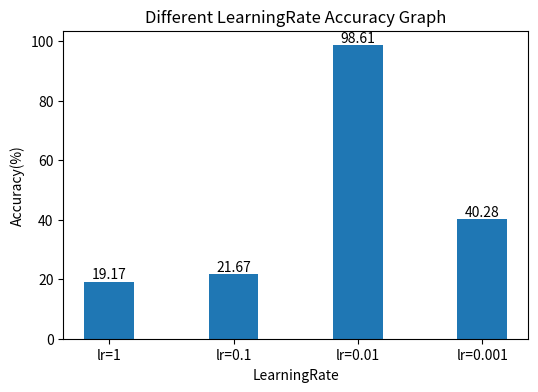

Write the Python code that produced this figure.
import matplotlib.pyplot as plt
import statistics

epoch_1 =  [16.67,22.22,16.67,52.78,58.33,16.67,47.22,30.56,77.78,47.22]
epoch_10 = [100.00,97.22,100.00,100.00,100.00,97.22,97.22,100.00,97.22,97.22]
epoch_20 = [97.22,97.22,100.00,100.00,97.22,97.22,100.00,97.22,97.22,100.00]
epoch_30 = [97.22,97.22,97.22,97.22,97.22,97.22,97.22,97.22,97.22,97.22]
epoch_40 = [97.22,100.00,97.22,97.22,97.22,97.22,97.22,97.22,97.22,97.22]
epoch_1_mean = statistics.mean(epoch_1)
epoch_10_mean = statistics.mean(epoch_10)
epoch_20_mean = statistics.mean(epoch_20)
epoch_30_mean = statistics.mean(epoch_30)
epoch_40_mean = statistics.mean(epoch_40)
'''
learnRate = 0.01            
t2vRatio = 1.2            
t2vEpochs = 3             
batchSize = 2 
'''

lr_1 =      [30.56,16.67,22.22,22.22,16.67,16.67,16.67,16.67,16.67,16.67]
lr_01 =     [22.22,30.56,16.67,30.56,16.67,22.22,16.67,22.22,16.67,22.22]
lr_001 =    [100.00,97.22,100.00,100.00,100.00,97.22,97.22,100.00,97.22,97.22]
lr_0001 =   [30.56,50.00,22.22,33.33,47.22,47.22,16.67,30.56,72.22,52.78]
lr_1_mean = statistics.mean(lr_1)
lr_01_mean = statistics.mean(lr_01)
lr_001_mean = statistics.mean(lr_001)
lr_0001_mean = statistics.mean(lr_0001)
'''
maxepoch = 10     
t2vRatio = 1.2            
t2vEpochs = 3             
batchSize = 2 
'''
batchsize_1 = [100.00,97.22,97.22,94.44,100.00,97.22,97.22,97.22,97.22,100.00]
batchsize_2 = [100.00,97.22,100.00,100.00,100.00,97.22,97.22,100.00,97.22,97.22]
batchsize_4 = [100.00,97.22,97.22,97.22,97.22,100.00,97.22,97.22,97.22,100.00]
batchsize_8 = [97.22,97.22,100.00,97.22,100.00,97.22,97.22,97.22,97.22,97.22]
batchsize_1_mean = statistics.mean(batchsize_1)
batchsize_2_mean = statistics.mean(batchsize_2)
batchsize_4_mean = statistics.mean(batchsize_4)
batchsize_8_mean = statistics.mean(batchsize_8)
'''
maxepoch = 10     
t2vRatio = 1.2            
t2vEpochs = 3             
learnRate = 0.01
'''
# #折线图
# x = list(range(1, 11))

# plt.figure(figsize=(6, 4))
# plt.plot(x, epoch_1, label='epoch=1')
# plt.plot(x, epoch_10, label='epoch=10')
# plt.plot(x, epoch_20, label='epoch=20')
# plt.plot(x, epoch_30, label='epoch=30')
# plt.plot(x, epoch_40, label='epoch=40')

# plt.ylabel('Accuracy')
# plt.legend(bbox_to_anchor=(1,0), loc='lower right',frameon=False,fontsize=9)
# plt.title('Different Epoch Accuracy Graph')
# plt.tight_layout()


# plt.show()


#柱状图
plt.figure(figsize=(6, 4))

x = ['lr=1', 'lr=0.1', 'lr=0.01', 'lr=0.001']
y = [lr_1_mean,lr_01_mean,lr_001_mean,lr_0001_mean]

bars = plt.bar(x, y,width=0.4)
for bar in bars:
    yval = bar.get_height()
    plt.text(bar.get_x() + bar.get_width() / 2, yval, round(yval, 2), ha='center', va='bottom')

plt.title("Different LearningRate Accuracy Graph")
plt.xlabel("LearningRate")
plt.ylabel("Accuracy(%)")

plt.show()